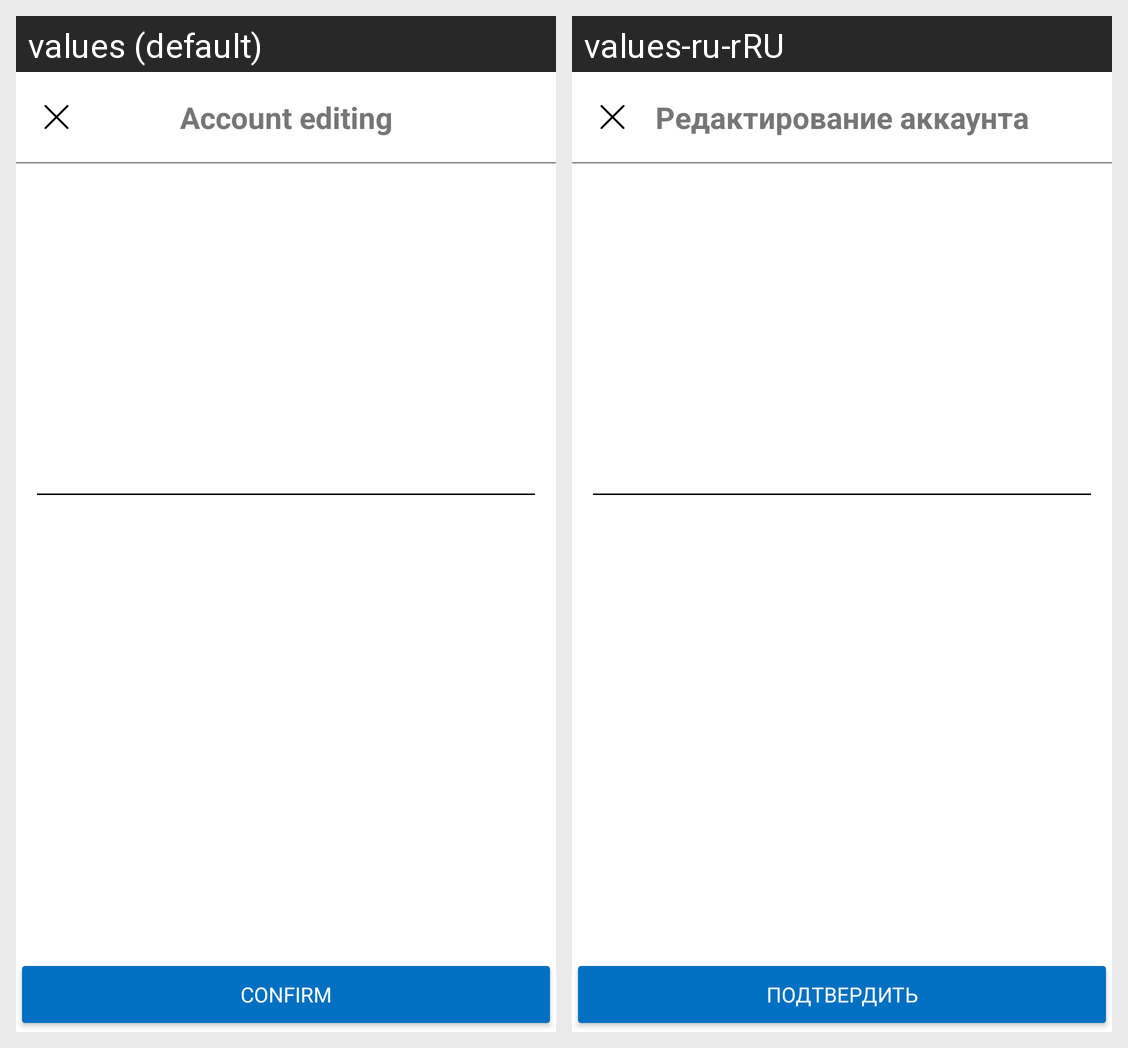

Strings drawn on this Android screen and how each of the app's shown locales translates them:
Android screen res/layout/fragment_edit_account.xml rendered under 2 locales, left to right: values (default), values-ru-rRU. Device: Nexus 5 (rendered at 1080×1920; each locale shown at half size, 540×960, under a caption strip naming it); theme Theme.LookingMDev.
Strings drawn on this screen, with the default value and each locale's value (text and hints the layout hard-codes, and strings that could not be matched under every locale, appear in the picture but are not listed):

editAccountTitle
  values: Account editing
  values-ru-rRU: Редактирование аккаунта

Confirm
  values: Confirm
  values-ru-rRU: Подтвердить
